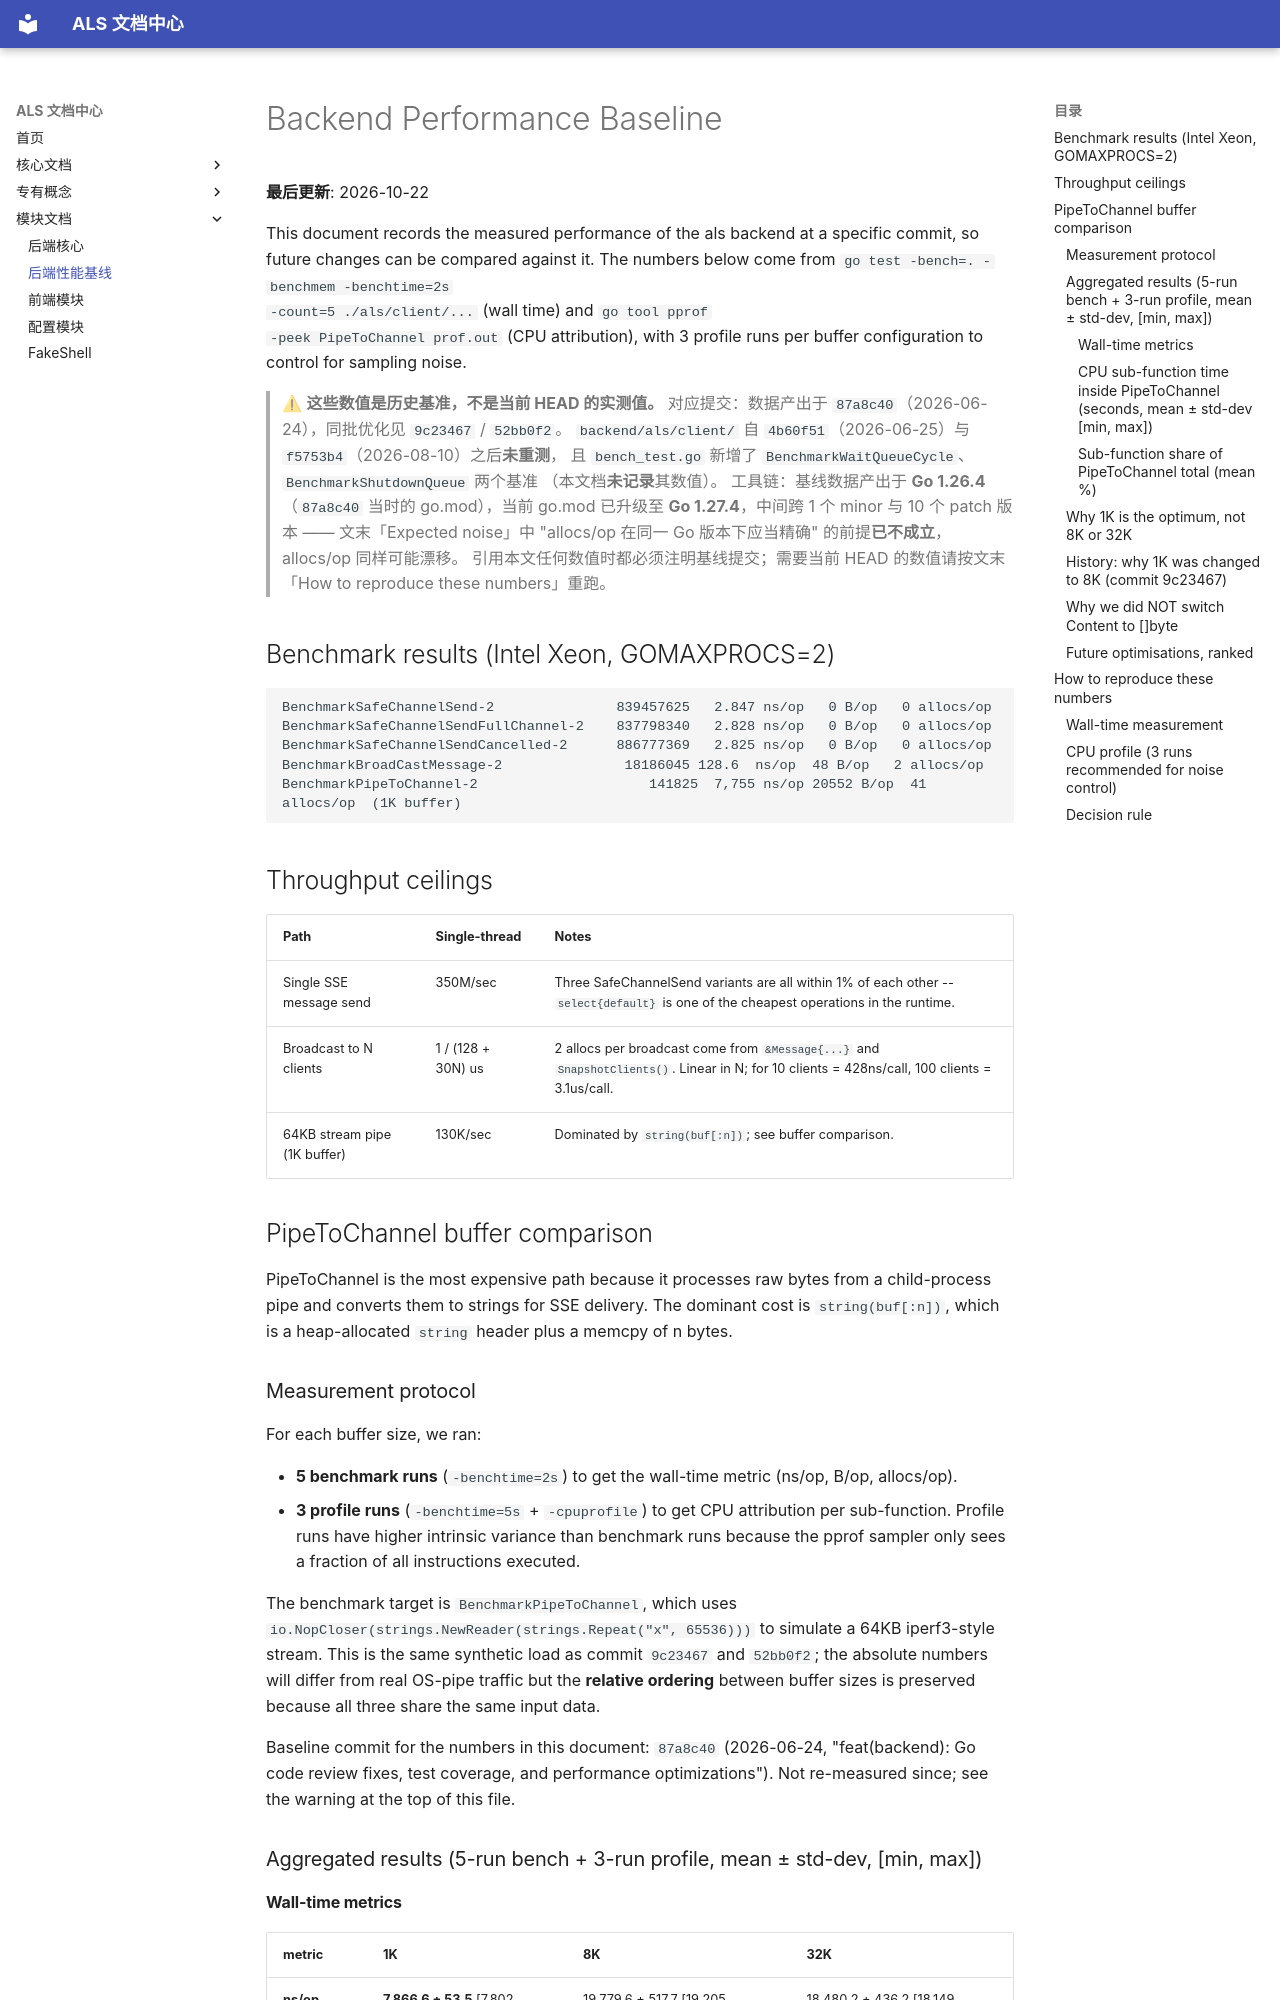

repository: upbeat-backbone-bose/als · page: backend-perf/index.html · generator: mkdocs

# Backend Performance Baseline

**最后更新**: 2026-10-22

This document records the measured performance of the als backend at a
specific commit, so future changes can be compared against it. The
numbers below come from `go test -bench=. -benchmem -benchtime=2s
-count=5 ./als/client/...` (wall time) and `go tool pprof
-peek PipeToChannel prof.out` (CPU attribution), with 3 profile runs
per buffer configuration to control for sampling noise.

> ⚠ **这些数值是历史基准，不是当前 HEAD 的实测值。**
> 对应提交：数据产出于 `87a8c40`（2026-06-24），同批优化见 `9c23467` / `52bb0f2`。
> `backend/als/client/` 自 `4b60f51`（2026-06-25）与 `f5753b4`（2026-08-10）之后**未重测**，
> 且 `bench_test.go` 新增了 `BenchmarkWaitQueueCycle`、`BenchmarkShutdownQueue` 两个基准
> （本文档**未记录**其数值）。
> 工具链：基线数据产出于 **Go 1.26.4**（`87a8c40` 当时的 go.mod），当前 go.mod 已升级至
> **Go 1.27.4**，中间跨 1 个 minor 与 10 个 patch 版本 —— 文末「Expected noise」中 "allocs/op 在同一
> Go 版本下应当精确" 的前提**已不成立**，allocs/op 同样可能漂移。
> 引用本文任何数值时都必须注明基线提交；需要当前 HEAD 的数值请按文末
> 「How to reproduce these numbers」重跑。

## Benchmark results (Intel Xeon, GOMAXPROCS=2)

```
BenchmarkSafeChannelSend-2               839457625   2.847 ns/op   0 B/op   0 allocs/op
BenchmarkSafeChannelSendFullChannel-2    837798340   2.828 ns/op   0 B/op   0 allocs/op
BenchmarkSafeChannelSendCancelled-2      886777369   2.825 ns/op   0 B/op   0 allocs/op
BenchmarkBroadCastMessage-2               18186045 128.6  ns/op  48 B/op   2 allocs/op
BenchmarkPipeToChannel-2                     141825  7,755 ns/op 20552 B/op  41 allocs/op  (1K buffer)
```

## Throughput ceilings

| Path | Single-thread | Notes |
|------|---------------|-------|
| Single SSE message send | 350M/sec | Three SafeChannelSend variants are all within 1% of each other -- `select{default}` is one of the cheapest operations in the runtime. |
| Broadcast to N clients | 1 / (128 + 30N) us | 2 allocs per broadcast come from `&Message{...}` and `SnapshotClients()`. Linear in N; for 10 clients = 428ns/call, 100 clients = 3.1us/call. |
| 64KB stream pipe (1K buffer) | 130K/sec | Dominated by `string(buf[:n])`; see buffer comparison. |

## PipeToChannel buffer comparison

PipeToChannel is the most expensive path because it processes raw
bytes from a child-process pipe and converts them to strings for SSE
delivery. The dominant cost is `string(buf[:n])`, which is a
heap-allocated `string` header plus a memcpy of n bytes.

### Measurement protocol

For each buffer size, we ran:

- **5 benchmark runs** (`-benchtime=2s`) to get the wall-time metric
  (ns/op, B/op, allocs/op).
- **3 profile runs** (`-benchtime=5s` + `-cpuprofile`) to get CPU
  attribution per sub-function. Profile runs have higher intrinsic
  variance than benchmark runs because the pprof sampler only sees a
  fraction of all instructions executed.

The benchmark target is `BenchmarkPipeToChannel`, which uses
`io.NopCloser(strings.NewReader(strings.Repeat("x", 65536)))` to
simulate a 64KB iperf3-style stream. This is the same synthetic load
as commit `9c23467` and `52bb0f2`; the absolute numbers will differ
from real OS-pipe traffic but the **relative ordering** between buffer
sizes is preserved because all three share the same input data.

Baseline commit for the numbers in this document: `87a8c40`
(2026-06-24, "feat(backend): Go code review fixes, test coverage, and
performance optimizations"). Not re-measured since; see the warning at
the top of this file.
